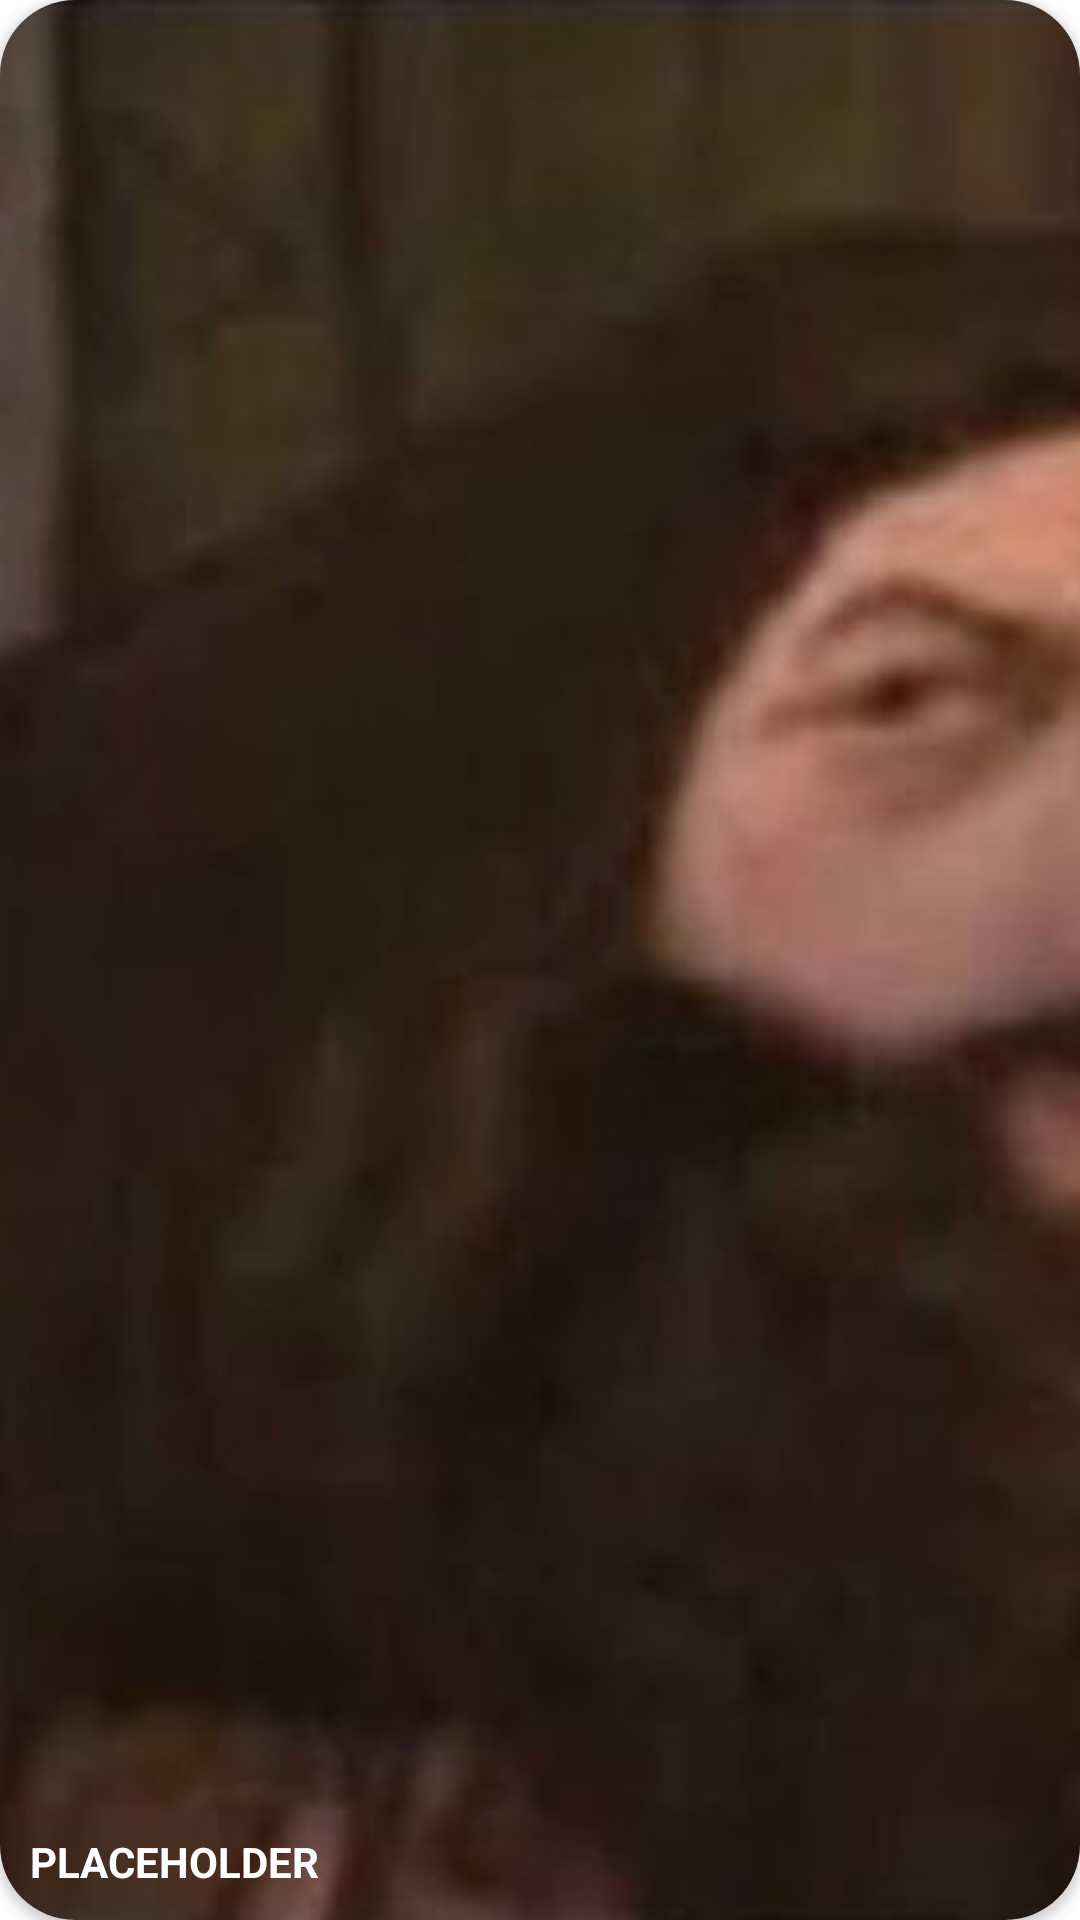

Produce the Android XML layout that renders to this screen, including the resource entries it uses.
<!-- AndroidManifest.xml: application theme Theme.Prototype_DB -->
<!-- res/layout/topic_layout.xml -->
<?xml version="1.0" encoding="utf-8"?>
<androidx.cardview.widget.CardView xmlns:android="http://schemas.android.com/apk/res/android"
    android:layout_width="300dp"
    android:layout_height="150dp"
    xmlns:app="http://schemas.android.com/apk/res-auto"
    android:id="@+id/topic_layout"
    app:cardCornerRadius="25dp"
    android:elevation="20dp"
    android:padding="10dp"
    android:layout_margin="7dp">

    <androidx.constraintlayout.widget.ConstraintLayout
        android:layout_width="match_parent"
        android:layout_height="match_parent">

        <ImageView
            android:layout_width="match_parent"
            android:layout_height="match_parent"
            android:id="@+id/topicImage"
            android:src="@drawable/placeholder_img"
            android:scaleType="centerCrop"/>

        <TextView
            android:id="@+id/topic"
            android:layout_width="wrap_content"
            android:layout_height="wrap_content"
            android:gravity="bottom"
            android:padding="10dp"
            android:text="PLACEHOLDER"
            android:textColor="@color/white"
            android:textStyle="bold"
            app:layout_constraintBottom_toBottomOf="parent"
            app:layout_constraintStart_toStartOf="parent" />



    </androidx.constraintlayout.widget.ConstraintLayout>






</androidx.cardview.widget.CardView>
<!-- resources referenced by this layout -->
<resources>
  <!-- drawable placeholder_img: jpg bitmap (drawable, 35039 bytes) -->
  <style name="Theme.Prototype_DB" parent="Theme.MaterialComponents.DayNight.DarkActionBar">
          
          <item name="colorPrimary">@color/purple_500</item>
          <item name="colorPrimaryVariant">@color/purple_700</item>
          <item name="colorOnPrimary">@color/white</item>
          
          <item name="colorSecondary">@color/teal_200</item>
          <item name="colorSecondaryVariant">@color/teal_700</item>
          <item name="colorOnSecondary">@color/black</item>
          
          <item name="android:statusBarColor" tools:targetApi="l">?attr/colorPrimaryVariant</item>
          
      </style>
  <!-- not gathered from this repository: default colours our renderer supplied (Android Studio template values) -->
  <color name="purple_500">#FF6200EE</color>
  <color name="purple_700">#FF3700B3</color>
  <color name="teal_200">#FF03DAC5</color>
  <color name="teal_700">#FF018786</color>
  <color name="black">#FF000000</color>
  <color name="white">#FFFFFFFF</color>
</resources>
